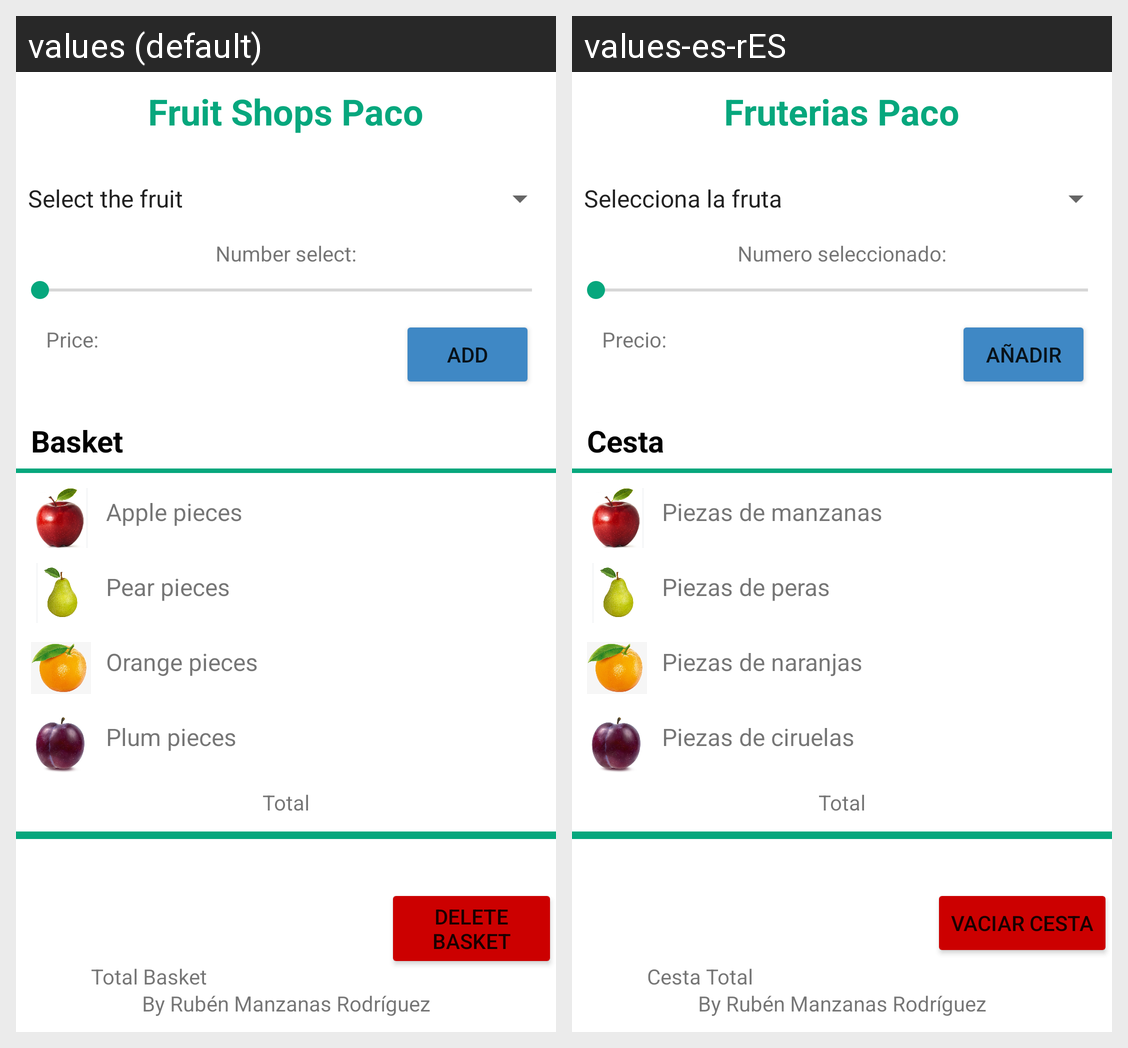

For this localized Android screen grid, give each drawn string resource with its value in every locale shown.
Android screen res/layout/fragment_fruit_shop.xml rendered under 2 locales, left to right: values (default), values-es-rES. Device: Nexus 5 (rendered at 1080×1920; each locale shown at half size, 540×960, under a caption strip naming it); theme Theme.FruitShop.
Strings drawn on this screen, with the default value and each locale's value (text and hints the layout hard-codes, and strings that could not be matched under every locale, appear in the picture but are not listed):

fruit_shop
  values: Fruit Shops Paco
  values-es-rES: Fruterias Paco

text_quantity_selected
  values: Number select:
  values-es-rES: Numero seleccionado:

price_fruit_text
  values: Price:
  values-es-rES: Precio:

add
  values: Add
  values-es-rES: Añadir

basket
  values: Basket
  values-es-rES: Cesta

apple_text
  values: Apple pieces
  values-es-rES: Piezas de manzanas

pear_text
  values: Pear pieces
  values-es-rES: Piezas de peras

orange_text
  values: Orange pieces
  values-es-rES: Piezas de naranjas

plum_text
  values: Plum pieces
  values-es-rES: Piezas de ciruelas

total
  values: Total
  values-es-rES: Total

basket_text
  values: Total Basket
  values-es-rES: Cesta Total

delete_basket
  values: Delete Basket
  values-es-rES: Vaciar Cesta

creator
  values: By Rubén Manzanas Rodríguez
  values-es-rES: By Rubén Manzanas Rodríguez  [not translated; the default value is used]
